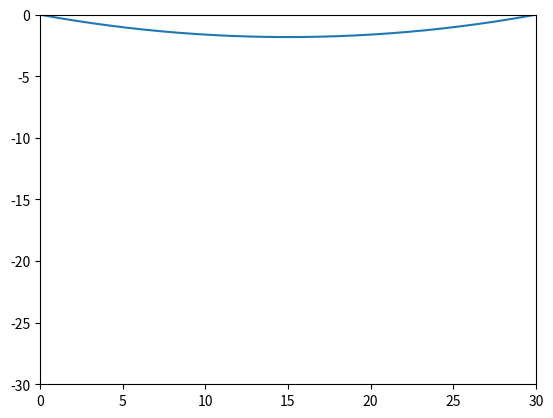

Reproduce this figure in Python.
# Python3 implementation of the approach
from math import sqrt
import numpy as np
import matplotlib.pyplot as plt
import math

CirclePoints = []
pathPoints = np.zeros([1,2])
# Function to find the circle on
# which the given three points lie
def findCircle(x1, y1, x2, y2, x3, y3):
    x12 = x1 - x2
    x13 = x1 - x3
    y12 = y1 - y2
    y13 = y1 - y3
    y31 = y3 - y1
    y21 = y2 - y1
    x31 = x3 - x1
    x21 = x2 - x1
    # x1^2 - x3^2
    sx13 = pow(x1, 2) - pow(x3, 2)
    # y1^2 - y3^2
    sy13 = pow(y1, 2) - pow(y3, 2)
    sx21 = pow(x2, 2) - pow(x1, 2)
    sy21 = pow(y2, 2) - pow(y1, 2)
    f = (((sx13) * (x12) + (sy13) *
        (x12) + (sx21) * (x13) +
        (sy21) * (x13)) // (2 *
        ((y31) * (x12) - (y21) * (x13))))		
    g = (((sx13) * (y12) + (sy13) * (y12) +
        (sx21) * (y13) + (sy21) * (y13)) //
        (2 * ((x31) * (y12) - (x21) * (y13))))
    c = (-pow(x1, 2) - pow(y1, 2) -
        2 * g * x1 - 2 * f * y1)
    # eqn of circle be x^2 + y^2 + 2*g*x + 2*f*y + c = 0
    # where centre is (h = -g, k = -f) and
    # radius r as r^2 = h^2 + k^2 - c
    h = -g
    k = -f
    sqr_of_r = h * h + k * k - c
    # r is the radius
    r = round(sqrt(sqr_of_r), 5)

    print("Centre = (", h, ", ", k, ")")
    print("Radius = ", r)

    return h, k, r

# This code is contributed by Ryuga


def pathPlan():
    global pathPoints
    CirclePoints = findCircle(0,0,15,-1.82,30,0)
    rad = 0 #keeps track of current radian
    previousXpoint = 0
    previousYpoint = 0
    while (rad <= 2*math.pi):
        yPoint = CirclePoints[1] + CirclePoints[2]*math.sin(rad)
        if(yPoint <= 0):
            xPoint = CirclePoints[0] + CirclePoints[2]*math.cos(rad)
            xDiff = xPoint - previousXpoint
            yDiff = yPoint - previousYpoint
            
            dist = sqrt(xDiff*xDiff+yDiff*yDiff)
            tempArray = np.array([[xPoint,yPoint]])
            # np.append(pathPoints,[[xPoint,yPoint]],axis = 0)
            pathPoints = np.concatenate((pathPoints, tempArray))
            previousXpoint = xPoint
            previousYpoint = yPoint
        rad += 0.001
    print(pathPoints.shape)
    #np.save("PathPlans/pathPlan.npy",pathPoints)
    np.savetxt("pathPlanNew.txt", pathPoints,fmt = "%f",delimiter = ', ')

pathPlan()

plt.plot(pathPoints[:,0],pathPoints[:,1])
plt.xlim(0, 30)
plt.ylim(-30, 0)
plt.show()




